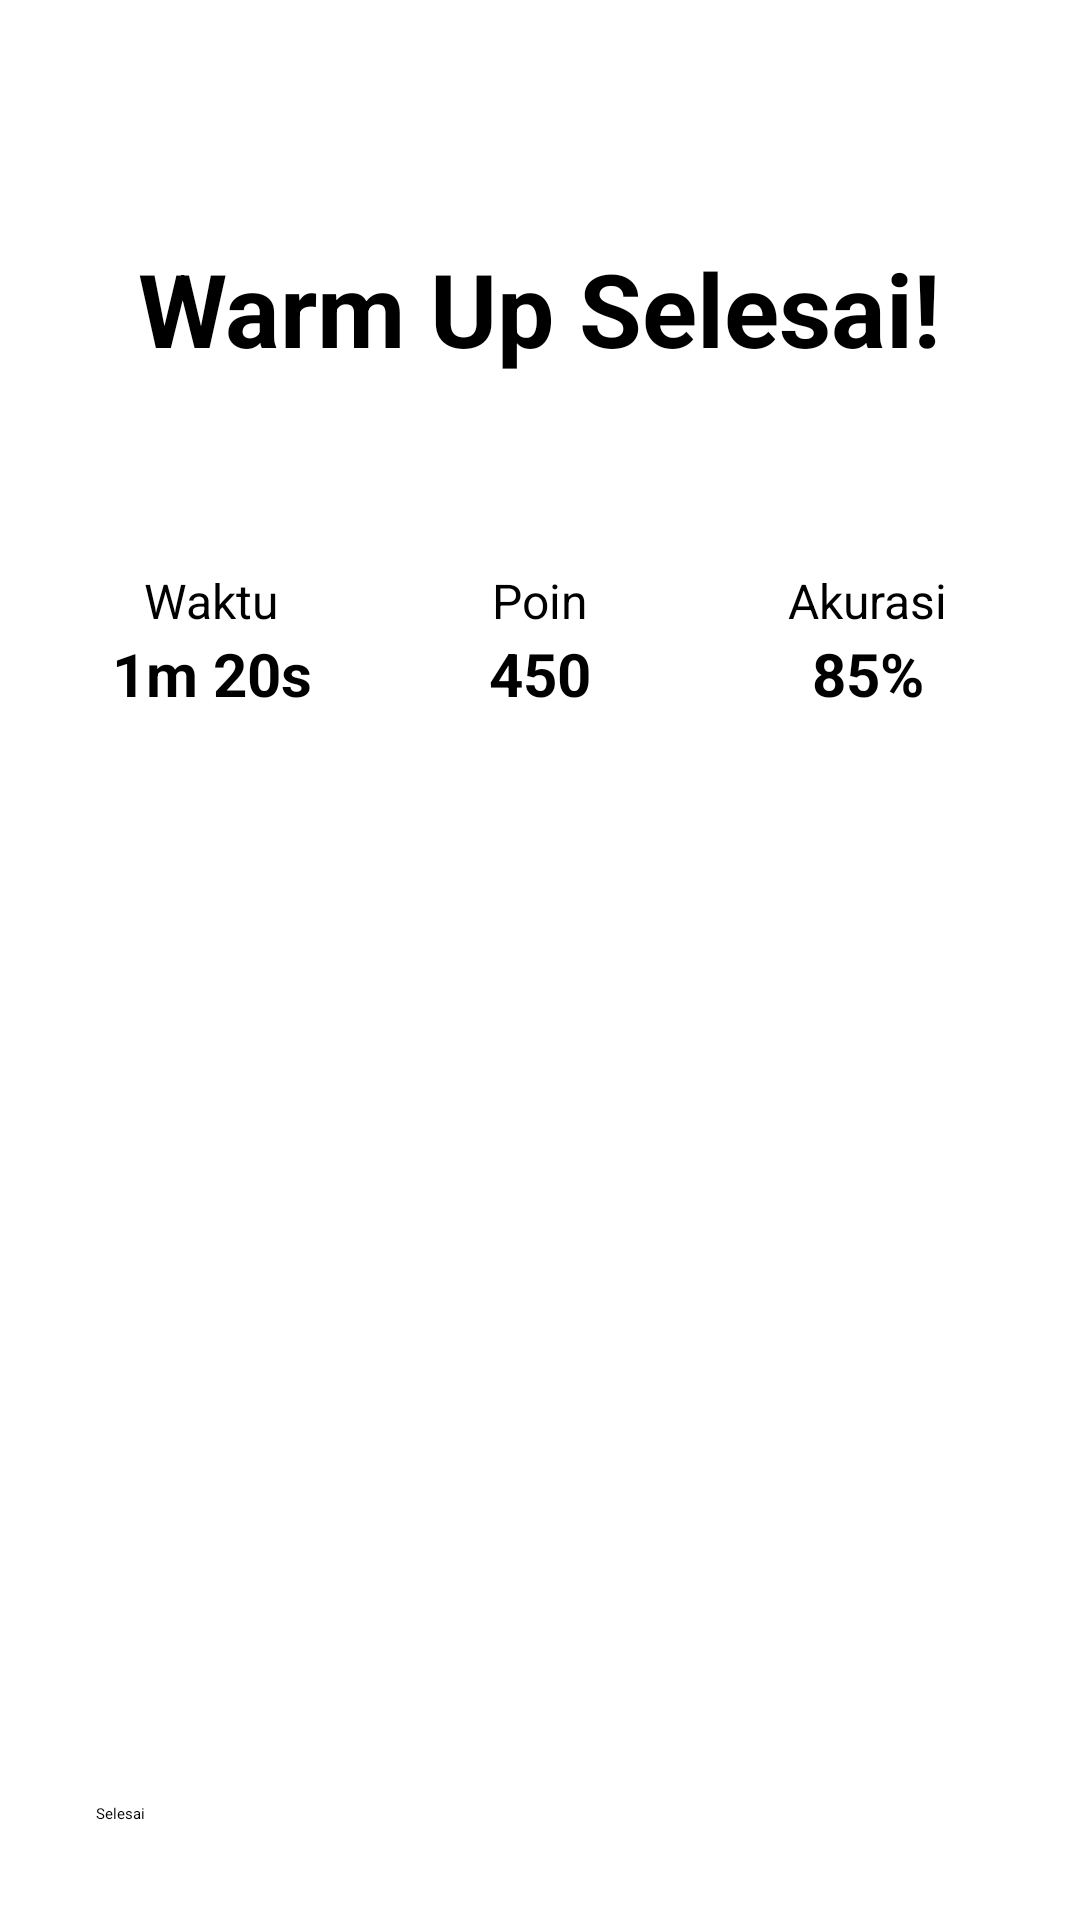

Android layout source for this screen:
<!-- AndroidManifest.xml: application theme Theme.Neurokit -->
<!-- res/layout/fragment_warmup_end.xml -->
<?xml version="1.0" encoding="utf-8"?>
<androidx.constraintlayout.widget.ConstraintLayout xmlns:android="http://schemas.android.com/apk/res/android"
    xmlns:app="http://schemas.android.com/apk/res-auto"
    xmlns:tools="http://schemas.android.com/tools"
    android:layout_width="match_parent"
    android:layout_height="match_parent"
    android:padding="16dp"
    tools:context=".ui.warmup.WarmupEndFragment">

    
    <ProgressBar
        android:id="@+id/progress_bar_completed"
        style="?android:attr/progressBarStyleHorizontal"
        android:layout_width="0dp"
        android:layout_height="wrap_content"
        android:max="8"
        android:progress="8"
        app:layout_constraintTop_toTopOf="parent"
        app:layout_constraintStart_toStartOf="parent"
        app:layout_constraintEnd_toEndOf="parent"/>

    
    <TextView
        android:id="@+id/text_end_message"
        android:layout_width="wrap_content"
        android:layout_height="wrap_content"
        android:layout_marginTop="64dp"
        android:text="Warm Up Selesai!"
        android:textSize="34sp"
        android:textStyle="bold"
        app:layout_constraintTop_toBottomOf="@id/progress_bar_completed"
        app:layout_constraintStart_toStartOf="parent"
        app:layout_constraintEnd_toEndOf="parent"/>

    
    <RatingBar
        android:id="@+id/rating_bar"
        android:layout_width="wrap_content"
        android:layout_height="wrap_content"
        android:layout_marginTop="16dp"
        android:numStars="3"
        android:rating="3"
        android:stepSize="0.5"
        android:isIndicator="true"
        app:layout_constraintTop_toBottomOf="@id/text_end_message"
        app:layout_constraintStart_toStartOf="parent"
        app:layout_constraintEnd_toEndOf="parent"/>

    
    <LinearLayout
        android:id="@+id/layout_stats"
        android:layout_width="0dp"
        android:layout_height="wrap_content"
        android:orientation="horizontal"
        android:layout_marginTop="48dp"
        app:layout_constraintTop_toBottomOf="@id/rating_bar"
        app:layout_constraintStart_toStartOf="parent"
        app:layout_constraintEnd_toEndOf="parent">

        
        <LinearLayout
            android:layout_width="0dp"
            android:layout_height="wrap_content"
            android:layout_weight="1"
            android:orientation="vertical"
            android:gravity="center">
            <TextView
                android:layout_width="wrap_content"
                android:layout_height="wrap_content"
                android:text="Waktu"
                android:textSize="16sp"/>
            <TextView
                android:id="@+id/text_stat_time"
                android:layout_width="wrap_content"
                android:layout_height="wrap_content"
                android:text="1m 20s"
                android:textSize="20sp"
                android:textStyle="bold"/>
        </LinearLayout>

        
        <LinearLayout
            android:layout_width="0dp"
            android:layout_height="wrap_content"
            android:layout_weight="1"
            android:orientation="vertical"
            android:gravity="center">
            <TextView
                android:layout_width="wrap_content"
                android:layout_height="wrap_content"
                android:text="Poin"
                android:textSize="16sp"/>
            <TextView
                android:id="@+id/text_stat_points"
                android:layout_width="wrap_content"
                android:layout_height="wrap_content"
                android:text="450"
                android:textSize="20sp"
                android:textStyle="bold"/>
        </LinearLayout>

        
        <LinearLayout
            android:layout_width="0dp"
            android:layout_height="wrap_content"
            android:layout_weight="1"
            android:orientation="vertical"
            android:gravity="center">
            <TextView
                android:layout_width="wrap_content"
                android:layout_height="wrap_content"
                android:text="Akurasi"
                android:textSize="16sp"/>
            <TextView
                android:id="@+id/text_stat_accuracy"
                android:layout_width="wrap_content"
                android:layout_height="wrap_content"
                android:text="85%"
                android:textSize="20sp"
                android:textStyle="bold"/>
        </LinearLayout>
    </LinearLayout>

    <Button
        android:id="@+id/button_finish"
        android:layout_width="0dp"
        android:layout_height="wrap_content"
        android:text="Selesai"
        android:padding="16dp"
        app:layout_constraintBottom_toBottomOf="parent"
        app:layout_constraintStart_toStartOf="parent"
        app:layout_constraintEnd_toEndOf="parent"/>

</androidx.constraintlayout.widget.ConstraintLayout>
<!-- resources referenced by this layout -->
<resources>
  <style name="Theme.Neurokit" parent="Theme.MaterialComponents.DayNight.DarkActionBar">
          
          <item name="colorPrimary">@color/purple_200</item>
          <item name="colorPrimaryVariant">@color/purple_700</item>
          <item name="colorOnPrimary">@color/black</item>
          
          <item name="colorSecondary">@color/teal_200</item>
          <item name="colorSecondaryVariant">@color/teal_200</item>
          <item name="colorOnSecondary">@color/black</item>
          
          <item name="android:statusBarColor">?attr/colorPrimaryVariant</item>
          
      </style>
  <color name="black">#000000</color>
  <!-- not gathered from this repository: default colours our renderer supplied (Android Studio template values) -->
  <color name="purple_200">#FFBB86FC</color>
  <color name="purple_700">#FF3700B3</color>
  <color name="teal_200">#FF03DAC5</color>
</resources>
